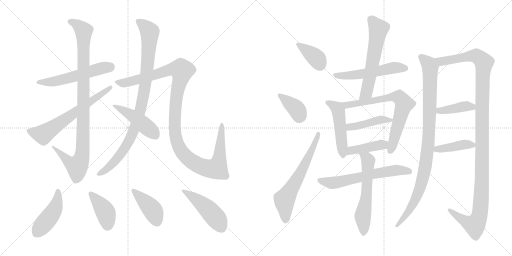
t = 0.00 s
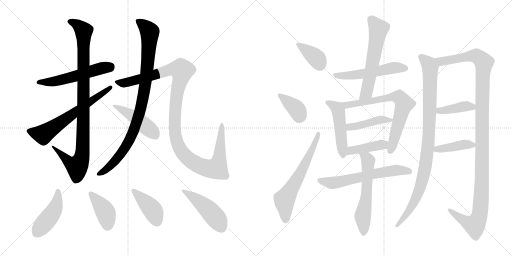
t = 3.75 s
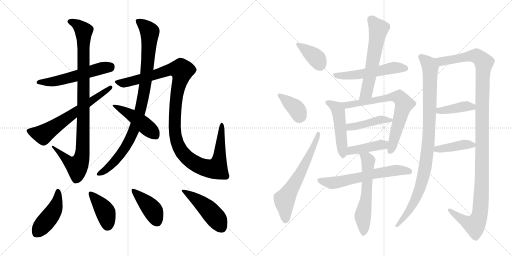
t = 7.50 s
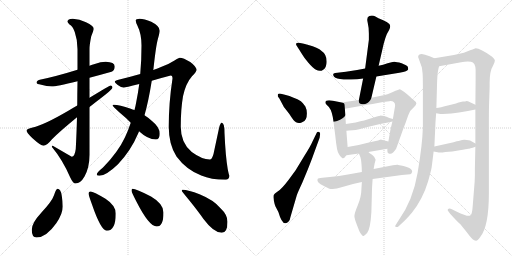
t = 11.25 s
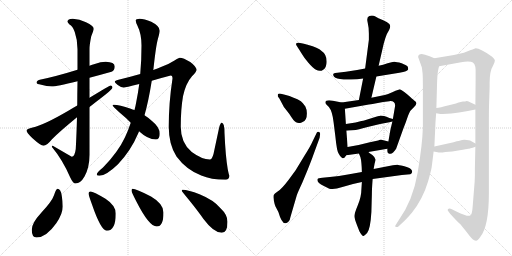
t = 15.00 s
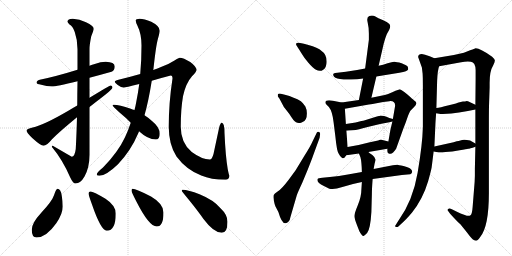
t = 18.75 s

The animated SVG that drew these frames (rendered in a browser with its animation timeline set to each time). Animation: 25 CSS @keyframes rules; one cycle of 18.75 s.

<svg version="1.1" viewBox="0 0 2048 1024" xmlns="http://www.w3.org/2000/svg">
  <g stroke="lightgray" stroke-dasharray="1,1" stroke-width="1" transform="scale(4, 4)">
    <line x1="0" y1="0" x2="256" y2="256"></line>
    <line x1="256" y1="0" x2="0" y2="256"></line>
    <line x1="128" y1="0" x2="128" y2="256"></line>
    <line x1="0" y1="128" x2="256" y2="128"></line>
    <line x1="256" y1="0" x2="512" y2="256"></line>
    <line x1="512" y1="0" x2="256" y2="256"></line>
    <line x1="384" y1="0" x2="384" y2="256"></line>
    <line x1="256" y1="128" x2="512" y2="128"></line>
  </g>
<g transform="scale(1, -1) translate(0, -850)">
   <style type="text/css">
    @keyframes keyframes0 {
      from {
       stroke: black;
       stroke-dashoffset: 553;
       stroke-width: 128;
       }
       64% {
       animation-timing-function: step-end;
       stroke: black;
       stroke-dashoffset: 0;
       stroke-width: 128;
       }
       to {
       stroke: black;
       stroke-width: 1024;
       }
       }
       #make-me-a-hanzi-animation-0 {
         animation: keyframes0 0.700033s both;
         animation-delay: 0.000000s;
         animation-timing-function: linear;
       }
    @keyframes keyframes1 {
      from {
       stroke: black;
       stroke-dashoffset: 988;
       stroke-width: 128;
       }
       76% {
       animation-timing-function: step-end;
       stroke: black;
       stroke-dashoffset: 0;
       stroke-width: 128;
       }
       to {
       stroke: black;
       stroke-width: 1024;
       }
       }
       #make-me-a-hanzi-animation-1 {
         animation: keyframes1 1.054036s both;
         animation-delay: 0.700033s;
         animation-timing-function: linear;
       }
    @keyframes keyframes2 {
      from {
       stroke: black;
       stroke-dashoffset: 646;
       stroke-width: 128;
       }
       68% {
       animation-timing-function: step-end;
       stroke: black;
       stroke-dashoffset: 0;
       stroke-width: 128;
       }
       to {
       stroke: black;
       stroke-width: 1024;
       }
       }
       #make-me-a-hanzi-animation-2 {
         animation: keyframes2 0.775716s both;
         animation-delay: 1.754069s;
         animation-timing-function: linear;
       }
    @keyframes keyframes3 {
      from {
       stroke: black;
       stroke-dashoffset: 949;
       stroke-width: 128;
       }
       76% {
       animation-timing-function: step-end;
       stroke: black;
       stroke-dashoffset: 0;
       stroke-width: 128;
       }
       to {
       stroke: black;
       stroke-width: 1024;
       }
       }
       #make-me-a-hanzi-animation-3 {
         animation: keyframes3 1.022298s both;
         animation-delay: 2.529785s;
         animation-timing-function: linear;
       }
    @keyframes keyframes4 {
      from {
       stroke: black;
       stroke-dashoffset: 1197;
       stroke-width: 128;
       }
       80% {
       animation-timing-function: step-end;
       stroke: black;
       stroke-dashoffset: 0;
       stroke-width: 128;
       }
       to {
       stroke: black;
       stroke-width: 1024;
       }
       }
       #make-me-a-hanzi-animation-4 {
         animation: keyframes4 1.224121s both;
         animation-delay: 3.552083s;
         animation-timing-function: linear;
       }
    @keyframes keyframes5 {
      from {
       stroke: black;
       stroke-dashoffset: 462;
       stroke-width: 128;
       }
       60% {
       animation-timing-function: step-end;
       stroke: black;
       stroke-dashoffset: 0;
       stroke-width: 128;
       }
       to {
       stroke: black;
       stroke-width: 1024;
       }
       }
       #make-me-a-hanzi-animation-5 {
         animation: keyframes5 0.625977s both;
         animation-delay: 4.776204s;
         animation-timing-function: linear;
       }
    @keyframes keyframes6 {
      from {
       stroke: black;
       stroke-dashoffset: 452;
       stroke-width: 128;
       }
       60% {
       animation-timing-function: step-end;
       stroke: black;
       stroke-dashoffset: 0;
       stroke-width: 128;
       }
       to {
       stroke: black;
       stroke-width: 1024;
       }
       }
       #make-me-a-hanzi-animation-6 {
         animation: keyframes6 0.617839s both;
         animation-delay: 5.402181s;
         animation-timing-function: linear;
       }
    @keyframes keyframes7 {
      from {
       stroke: black;
       stroke-dashoffset: 407;
       stroke-width: 128;
       }
       57% {
       animation-timing-function: step-end;
       stroke: black;
       stroke-dashoffset: 0;
       stroke-width: 128;
       }
       to {
       stroke: black;
       stroke-width: 1024;
       }
       }
       #make-me-a-hanzi-animation-7 {
         animation: keyframes7 0.581217s both;
         animation-delay: 6.020020s;
         animation-timing-function: linear;
       }
    @keyframes keyframes8 {
      from {
       stroke: black;
       stroke-dashoffset: 415;
       stroke-width: 128;
       }
       57% {
       animation-timing-function: step-end;
       stroke: black;
       stroke-dashoffset: 0;
       stroke-width: 128;
       }
       to {
       stroke: black;
       stroke-width: 1024;
       }
       }
       #make-me-a-hanzi-animation-8 {
         animation: keyframes8 0.587728s both;
         animation-delay: 6.601237s;
         animation-timing-function: linear;
       }
    @keyframes keyframes9 {
      from {
       stroke: black;
       stroke-dashoffset: 475;
       stroke-width: 128;
       }
       61% {
       animation-timing-function: step-end;
       stroke: black;
       stroke-dashoffset: 0;
       stroke-width: 128;
       }
       to {
       stroke: black;
       stroke-width: 1024;
       }
       }
       #make-me-a-hanzi-animation-9 {
         animation: keyframes9 0.636556s both;
         animation-delay: 7.188965s;
         animation-timing-function: linear;
       }
    @keyframes keyframes10 {
      from {
       stroke: black;
       stroke-dashoffset: 378;
       stroke-width: 128;
       }
       55% {
       animation-timing-function: step-end;
       stroke: black;
       stroke-dashoffset: 0;
       stroke-width: 128;
       }
       to {
       stroke: black;
       stroke-width: 1024;
       }
       }
       #make-me-a-hanzi-animation-10 {
         animation: keyframes10 0.557617s both;
         animation-delay: 7.825521s;
         animation-timing-function: linear;
       }
    @keyframes keyframes11 {
      from {
       stroke: black;
       stroke-dashoffset: 378;
       stroke-width: 128;
       }
       55% {
       animation-timing-function: step-end;
       stroke: black;
       stroke-dashoffset: 0;
       stroke-width: 128;
       }
       to {
       stroke: black;
       stroke-width: 1024;
       }
       }
       #make-me-a-hanzi-animation-11 {
         animation: keyframes11 0.557617s both;
         animation-delay: 8.383138s;
         animation-timing-function: linear;
       }
    @keyframes keyframes12 {
      from {
       stroke: black;
       stroke-dashoffset: 633;
       stroke-width: 128;
       }
       67% {
       animation-timing-function: step-end;
       stroke: black;
       stroke-dashoffset: 0;
       stroke-width: 128;
       }
       to {
       stroke: black;
       stroke-width: 1024;
       }
       }
       #make-me-a-hanzi-animation-12 {
         animation: keyframes12 0.765137s both;
         animation-delay: 8.940755s;
         animation-timing-function: linear;
       }
    @keyframes keyframes13 {
      from {
       stroke: black;
       stroke-dashoffset: 538;
       stroke-width: 128;
       }
       64% {
       animation-timing-function: step-end;
       stroke: black;
       stroke-dashoffset: 0;
       stroke-width: 128;
       }
       to {
       stroke: black;
       stroke-width: 1024;
       }
       }
       #make-me-a-hanzi-animation-13 {
         animation: keyframes13 0.687826s both;
         animation-delay: 9.705892s;
         animation-timing-function: linear;
       }
    @keyframes keyframes14 {
      from {
       stroke: black;
       stroke-dashoffset: 596;
       stroke-width: 128;
       }
       66% {
       animation-timing-function: step-end;
       stroke: black;
       stroke-dashoffset: 0;
       stroke-width: 128;
       }
       to {
       stroke: black;
       stroke-width: 1024;
       }
       }
       #make-me-a-hanzi-animation-14 {
         animation: keyframes14 0.735026s both;
         animation-delay: 10.393718s;
         animation-timing-function: linear;
       }
    @keyframes keyframes15 {
      from {
       stroke: black;
       stroke-dashoffset: 488;
       stroke-width: 128;
       }
       61% {
       animation-timing-function: step-end;
       stroke: black;
       stroke-dashoffset: 0;
       stroke-width: 128;
       }
       to {
       stroke: black;
       stroke-width: 1024;
       }
       }
       #make-me-a-hanzi-animation-15 {
         animation: keyframes15 0.647135s both;
         animation-delay: 11.128744s;
         animation-timing-function: linear;
       }
    @keyframes keyframes16 {
      from {
       stroke: black;
       stroke-dashoffset: 713;
       stroke-width: 128;
       }
       70% {
       animation-timing-function: step-end;
       stroke: black;
       stroke-dashoffset: 0;
       stroke-width: 128;
       }
       to {
       stroke: black;
       stroke-width: 1024;
       }
       }
       #make-me-a-hanzi-animation-16 {
         animation: keyframes16 0.830241s both;
         animation-delay: 11.775879s;
         animation-timing-function: linear;
       }
    @keyframes keyframes17 {
      from {
       stroke: black;
       stroke-dashoffset: 435;
       stroke-width: 128;
       }
       59% {
       animation-timing-function: step-end;
       stroke: black;
       stroke-dashoffset: 0;
       stroke-width: 128;
       }
       to {
       stroke: black;
       stroke-width: 1024;
       }
       }
       #make-me-a-hanzi-animation-17 {
         animation: keyframes17 0.604004s both;
         animation-delay: 12.606120s;
         animation-timing-function: linear;
       }
    @keyframes keyframes18 {
      from {
       stroke: black;
       stroke-dashoffset: 419;
       stroke-width: 128;
       }
       58% {
       animation-timing-function: step-end;
       stroke: black;
       stroke-dashoffset: 0;
       stroke-width: 128;
       }
       to {
       stroke: black;
       stroke-width: 1024;
       }
       }
       #make-me-a-hanzi-animation-18 {
         animation: keyframes18 0.590983s both;
         animation-delay: 13.210124s;
         animation-timing-function: linear;
       }
    @keyframes keyframes19 {
      from {
       stroke: black;
       stroke-dashoffset: 624;
       stroke-width: 128;
       }
       67% {
       animation-timing-function: step-end;
       stroke: black;
       stroke-dashoffset: 0;
       stroke-width: 128;
       }
       to {
       stroke: black;
       stroke-width: 1024;
       }
       }
       #make-me-a-hanzi-animation-19 {
         animation: keyframes19 0.757812s both;
         animation-delay: 13.801107s;
         animation-timing-function: linear;
       }
    @keyframes keyframes20 {
      from {
       stroke: black;
       stroke-dashoffset: 591;
       stroke-width: 128;
       }
       66% {
       animation-timing-function: step-end;
       stroke: black;
       stroke-dashoffset: 0;
       stroke-width: 128;
       }
       to {
       stroke: black;
       stroke-width: 1024;
       }
       }
       #make-me-a-hanzi-animation-20 {
         animation: keyframes20 0.730957s both;
         animation-delay: 14.558919s;
         animation-timing-function: linear;
       }
    @keyframes keyframes21 {
      from {
       stroke: black;
       stroke-dashoffset: 977;
       stroke-width: 128;
       }
       76% {
       animation-timing-function: step-end;
       stroke: black;
       stroke-dashoffset: 0;
       stroke-width: 128;
       }
       to {
       stroke: black;
       stroke-width: 1024;
       }
       }
       #make-me-a-hanzi-animation-21 {
         animation: keyframes21 1.045085s both;
         animation-delay: 15.289876s;
         animation-timing-function: linear;
       }
    @keyframes keyframes22 {
      from {
       stroke: black;
       stroke-dashoffset: 1235;
       stroke-width: 128;
       }
       80% {
       animation-timing-function: step-end;
       stroke: black;
       stroke-dashoffset: 0;
       stroke-width: 128;
       }
       to {
       stroke: black;
       stroke-width: 1024;
       }
       }
       #make-me-a-hanzi-animation-22 {
         animation: keyframes22 1.255046s both;
         animation-delay: 16.334961s;
         animation-timing-function: linear;
       }
    @keyframes keyframes23 {
      from {
       stroke: black;
       stroke-dashoffset: 405;
       stroke-width: 128;
       }
       57% {
       animation-timing-function: step-end;
       stroke: black;
       stroke-dashoffset: 0;
       stroke-width: 128;
       }
       to {
       stroke: black;
       stroke-width: 1024;
       }
       }
       #make-me-a-hanzi-animation-23 {
         animation: keyframes23 0.579590s both;
         animation-delay: 17.590007s;
         animation-timing-function: linear;
       }
    @keyframes keyframes24 {
      from {
       stroke: black;
       stroke-dashoffset: 410;
       stroke-width: 128;
       }
       57% {
       animation-timing-function: step-end;
       stroke: black;
       stroke-dashoffset: 0;
       stroke-width: 128;
       }
       to {
       stroke: black;
       stroke-width: 1024;
       }
       }
       #make-me-a-hanzi-animation-24 {
         animation: keyframes24 0.583659s both;
         animation-delay: 18.169597s;
         animation-timing-function: linear;
       }
</style>
<path d="M 423.0 603.5 Q 403.0 603.5 379.0 594.5 Q 369.0 591.5 358.0 587.5 L 310.0 571.5 Q 223.0 544.5 159.0 531.5 Q 146.0 528.5 146.0 519.5 Q 146.0 514.5 165.0 511.5 Q 187.0 504.5 207.0 504.5 Q 225.0 504.5 310.0 525.5 L 358.0 539.5 Q 396.0 549.5 446.0 563.5 Q 459.0 568.5 459.0 584.5 Q 459.0 602.5 423.0 603.5 Z" fill="lightgray"></path> 
<path d="M 358.0 587.5 L 358.0 653.5 Q 358.0 672.5 365.0 705.5 Q 375.0 730.5 375.0 735.5 Q 375.0 747.5 344.0 761.5 Q 318.0 775.5 291.0 775.5 Q 270.0 774.5 270.0 764.5 Q 270.0 761.5 278.0 752.5 Q 290.0 747.5 299.0 722.5 Q 310.0 691.5 310.0 653.5 L 310.0 571.5 L 310.0 525.5 Q 309.0 473.5 309.0 428.5 L 308.0 381.5 Q 306.0 307.5 303.0 254.5 Q 299.0 223.5 287.0 223.5 L 211.0 267.5 Q 207.0 267.5 207.0 263.5 Q 251.0 210.5 281.0 140.5 Q 292.0 116.5 302.0 116.5 Q 322.0 116.5 338.0 144.5 Q 358.0 180.5 358.0 231.5 L 358.0 422.5 L 358.0 459.5 L 358.0 539.5 L 358.0 587.5 Z" fill="lightgray"></path> 
<path d="M 309.0 428.5 Q 293.0 419.5 275.0 408.5 Q 174.0 349.5 131.0 340.5 Q 106.0 335.5 106.0 328.5 Q 106.0 320.5 130.0 297.5 Q 163.0 267.5 174.0 267.5 Q 187.0 267.5 208.0 293.5 Q 235.0 321.5 308.0 381.5 L 358.0 422.5 Q 386.0 444.5 421.0 471.5 Q 450.0 494.5 450.0 500.5 Q 450.0 508.5 442.0 508.5 Q 439.0 508.5 358.0 459.5 L 309.0 428.5 Z" fill="lightgray"></path> 
<path d="M 613.0 570.5 Q 613.0 572.5 614.0 576.5 Q 624.0 669.5 632.0 696.5 Q 639.0 721.5 639.0 727.5 Q 639.0 746.5 605.0 763.5 Q 577.0 775.5 558.0 775.5 Q 543.0 775.5 543.0 768.5 Q 543.0 761.5 549.0 749.5 Q 566.0 715.5 566.0 668.5 Q 566.0 607.5 561.0 554.5 L 557.0 514.5 Q 552.0 477.5 545.0 442.5 Q 542.0 425.5 538.0 410.5 L 523.0 359.5 Q 513.0 328.5 500.0 301.5 Q 472.0 241.5 412.0 180.5 Q 387.0 160.5 387.0 152.5 Q 387.0 147.5 398.0 147.5 Q 424.0 147.5 472.0 193.5 Q 524.0 248.5 552.0 315.5 Q 554.0 319.5 556.0 325.5 L 578.0 389.5 Q 594.0 445.5 607.0 527.5 L 613.0 570.5 Z" fill="lightgray"></path> 
<path d="M 719.0 619.5 Q 715.0 619.5 698.0 608.5 Q 677.0 594.5 644.0 582.5 Q 631.0 576.5 613.0 570.5 L 561.0 554.5 Q 523.0 543.5 474.0 531.5 Q 459.0 527.5 459.0 523.5 Q 459.0 519.5 471.0 510.5 Q 485.0 500.5 495.0 500.5 Q 500.0 500.5 557.0 514.5 L 607.0 527.5 Q 640.0 537.5 683.0 548.5 Q 690.0 548.5 690.0 536.5 Q 675.0 439.5 675.0 343.5 Q 675.0 272.5 706.0 224.5 Q 745.0 171.5 805.0 148.5 Q 844.0 131.5 902.0 131.5 Q 916.0 131.5 918.0 147.5 Q 916.0 147.5 911.0 173.5 Q 902.0 226.5 898.0 318.5 Q 898.0 359.5 887.0 359.5 Q 881.0 359.5 876.0 337.5 L 854.0 234.5 Q 848.0 212.5 839.0 212.5 Q 808.0 212.5 767.0 242.5 Q 723.0 278.5 723.0 343.5 Q 723.0 413.5 732.0 465.5 Q 743.0 517.5 768.0 545.5 Q 786.0 563.5 786.0 571.5 Q 786.0 583.5 761.0 602.5 Q 733.0 619.5 719.0 619.5 Z" fill="lightgray"></path> 
<path d="M 538.0 410.5 Q 530.0 412.5 523.0 415.5 Q 477.0 431.5 455.0 431.5 Q 450.0 431.5 450.0 428.5 Q 450.0 426.5 477.0 401.5 Q 504.0 379.5 523.0 359.5 L 556.0 325.5 Q 592.0 292.5 623.0 292.5 Q 639.0 292.5 639.0 315.5 Q 639.0 341.5 609.0 365.5 Q 597.0 377.5 578.0 389.5 L 538.0 410.5 Z" fill="lightgray"></path> 
<path d="M 230.0 95.5 Q 224.0 95.5 216.0 69.5 Q 208.0 45.5 165.0 -0.5 Q 127.0 -41.5 127.0 -68.5 Q 127.0 -99.5 146.0 -99.5 Q 185.0 -99.5 225.0 -42.5 Q 251.0 -4.5 251.0 24.5 Q 251.0 44.5 247.0 67.5 Q 243.0 95.5 230.0 95.5 Z" fill="lightgray"></path> 
<path d="M 362.0 84.5 Q 354.0 84.5 354.0 76.5 Q 354.0 70.5 368.0 32.5 Q 404.0 -72.5 427.0 -72.5 Q 463.0 -72.5 463.0 -3.5 Q 463.0 28.5 422.0 55.5 Q 373.0 84.5 362.0 84.5 Z" fill="lightgray"></path> 
<path d="M 530.0 95.5 Q 526.0 95.5 526.0 87.5 Q 526.0 82.5 545.0 45.5 Q 596.0 -55.5 627.0 -55.5 Q 654.0 -55.5 654.0 0.5 Q 654.0 35.5 604.0 64.5 Q 544.0 95.5 530.0 95.5 Z" fill="lightgray"></path> 
<path d="M 730.0 91.5 Q 727.0 91.5 727.0 87.5 Q 727.0 85.5 752.0 55.5 Q 791.0 7.5 814.0 -25.5 Q 855.0 -80.5 887.0 -80.5 Q 910.0 -80.5 910.0 -36.5 Q 910.0 -8.5 882.0 17.5 Q 855.0 50.5 798.0 73.5 Q 753.0 91.5 730.0 91.5 Z" fill="lightgray"></path> 
<path d="M 1192.5 658.5 Q 1198.5 649.5 1204.5 639.5 L 1217.5 619.5 L 1233.5 599.5 Q 1252.5 577.5 1264.0 571.0 Q 1275.5 564.5 1286.5 567.5 Q 1297.5 570.5 1302.5 582.5 Q 1307.5 594.5 1306.5 605.5 Q 1306.5 632.5 1287.5 645.5 Q 1270.5 661.5 1233.5 670.5 Q 1230.5 671.5 1211.0 676.5 Q 1191.5 681.5 1187.0 678.0 Q 1182.5 674.5 1185.5 669.5 L 1192.5 658.5 Z" fill="lightgray"></path> 
<path d="M 1117.5 456.5 L 1135.5 422.5 L 1157.5 394.5 Q 1174.5 366.5 1184.0 361.0 Q 1193.5 355.5 1206.5 360.0 Q 1219.5 364.5 1223.5 374.5 Q 1227.5 381.5 1227.5 397.0 Q 1227.5 412.5 1221.5 424.5 Q 1210.5 440.5 1203.5 445.5 Q 1177.5 461.5 1139.5 471.5 L 1123.5 475.5 Q 1113.5 476.5 1111.5 473.5 Q 1110.5 468.5 1111.5 464.5 L 1117.5 456.5 Z" fill="lightgray"></path> 
<path d="M 1249.5 283.5 Q 1242.5 266.5 1216.5 225.5 L 1182.5 169.5 L 1155.5 132.5 Q 1127.5 95.5 1112.0 85.5 Q 1096.5 75.5 1094.5 69.0 Q 1092.5 62.5 1095.5 47.0 Q 1098.5 31.5 1101.5 25.5 L 1113.5 2.5 Q 1126.5 -42.5 1140.5 -42.5 Q 1146.5 -44.5 1153.5 -37.0 Q 1160.5 -29.5 1161.5 -18.5 L 1187.5 70.5 Q 1190.5 79.5 1209.5 120.5 L 1231.5 173.5 Q 1248.5 216.5 1252.5 228.5 L 1278.5 299.5 L 1280.5 314.5 Q 1281.5 320.5 1276.0 322.5 Q 1270.5 324.5 1267.5 320.5 L 1249.5 283.5 Z" fill="lightgray"></path> 
<path d="M 1505.5 544.5 L 1597.5 559.5 Q 1631.5 565.5 1632.5 572.5 Q 1633.5 576.5 1630.5 584.5 Q 1625.5 589.5 1606.5 597.5 Q 1585.5 603.5 1577.0 603.5 Q 1568.5 603.5 1550.5 597.5 Q 1532.5 591.5 1514.5 587.5 L 1460.5 576.5 L 1428.5 570.5 L 1383.5 563.5 L 1349.5 559.5 Q 1338.5 558.5 1335.0 556.0 Q 1331.5 553.5 1333.5 548.5 Q 1336.5 537.5 1360.0 534.0 Q 1383.5 530.5 1404.5 532.5 Q 1429.5 532.5 1452.5 536.5 L 1505.5 544.5 Z" fill="lightgray"></path> 
<path d="M 1452.5 536.5 L 1435.5 450.5 C 1429.5 421.5 1478.5 430.5 1485.5 459.5 L 1505.5 544.5 L 1514.5 587.5 L 1534.5 674.5 Q 1543.5 706.5 1547.5 714.5 L 1556.5 730.5 Q 1564.5 745.5 1557.5 754.5 Q 1549.5 762.5 1530.5 770.5 Q 1511.5 778.5 1501.5 784.5 Q 1491.5 789.5 1477.5 786.5 Q 1465.5 782.5 1470.5 761.5 Q 1475.5 740.5 1475.5 716.5 L 1475.5 691.5 L 1460.5 576.5 L 1452.5 536.5 Z" fill="lightgray"></path> 
<path d="M 1366.5 440.5 L 1331.5 447.5 Q 1301.5 452.5 1301.5 440.5 Q 1301.5 436.5 1305.5 432.5 L 1315.5 422.5 Q 1329.5 405.5 1334.5 360.5 L 1341.5 304.5 Q 1347.5 242.5 1355.5 234.5 Q 1359.5 226.5 1367.5 219.5 Q 1374.5 212.5 1385.5 229.5 L 1390.5 262.5 L 1385.5 327.5 L 1383.5 354.5 L 1379.5 415.5 C 1378.5 438.5 1378.5 438.5 1366.5 440.5 Z" fill="lightgray"></path> 
<path d="M 1435.5 450.5 L 1366.5 440.5 C 1336.5 436.5 1349.5 410.5 1379.5 415.5 L 1475.5 432.5 Q 1493.5 434.5 1500.5 436.5 L 1532.5 442.5 L 1557.5 445.5 Q 1580.5 447.5 1580.5 427.5 L 1571.5 374.5 L 1569.5 364.5 L 1561.5 330.5 L 1553.5 284.5 L 1549.5 255.5 L 1549.5 245.5 Q 1549.5 237.5 1557.5 235.5 Q 1564.5 232.5 1572.5 240.5 Q 1580.5 248.5 1584.5 255.5 L 1613.5 336.5 Q 1623.5 361.5 1630.5 382.5 Q 1637.5 402.5 1642.5 408.5 L 1655.5 421.5 Q 1664.5 430.5 1665.5 436.5 Q 1666.5 442.5 1655.5 449.5 Q 1652.5 452.5 1628.5 473.5 Q 1602.5 493.5 1596.5 492.5 Q 1589.5 491.5 1552.5 474.5 Q 1531.5 468.5 1524.5 467.5 L 1485.5 459.5 L 1435.5 450.5 Z" fill="lightgray"></path> 
<path d="M 1571.5 374.5 L 1557.5 378.5 Q 1522.5 391.5 1517.5 386.5 L 1515.5 386.5 L 1507.5 384.5 L 1456.5 368.5 Q 1454.5 368.5 1445.5 366.5 L 1422.5 360.5 L 1383.5 354.5 C 1353.5 349.5 1355.5 324.5 1385.5 327.5 L 1395.5 328.5 L 1423.5 330.5 Q 1426.5 330.5 1470.5 342.5 Q 1513.5 354.5 1557.5 361.5 L 1569.5 364.5 C 1589.5 369.5 1589.5 369.5 1571.5 374.5 Z" fill="lightgray"></path> 
<path d="M 1385.5 229.5 L 1435.5 236.5 L 1473.5 242.5 L 1549.5 255.5 C 1579.5 260.5 1582.5 277.5 1553.5 284.5 L 1525.5 291.5 Q 1524.5 292.5 1512.5 288.5 L 1479.5 281.5 L 1434.5 270.5 L 1390.5 262.5 C 1360.5 257.5 1355.5 225.5 1385.5 229.5 Z" fill="lightgray"></path> 
<path d="M 1447.5 162.5 L 1391.5 152.5 Q 1356.5 146.5 1319.5 142.5 L 1289.5 139.5 Q 1272.5 138.5 1270.5 134.5 Q 1264.5 120.5 1295.5 106.5 L 1317.5 95.5 Q 1333.5 89.5 1369.5 102.0 Q 1405.5 114.5 1447.5 122.5 L 1490.5 134.5 L 1607.5 150.5 L 1629.5 152.5 Q 1644.5 153.5 1645.5 156.5 Q 1652.5 164.5 1644.0 173.0 Q 1635.5 181.5 1614.0 186.0 Q 1592.5 190.5 1590.5 191.0 Q 1588.5 191.5 1571.5 189.5 L 1494.5 174.5 L 1447.5 162.5 Z" fill="lightgray"></path> 
<path d="M 1435.5 236.5 L 1441.5 222.5 Q 1446.5 205.5 1447.5 162.5 L 1447.5 122.5 L 1445.5 92.5 Q 1445.5 64.5 1431.5 30.5 Q 1417.5 -3.5 1417.5 -13.5 Q 1417.5 -23.5 1428.5 -51.5 L 1437.5 -74.5 Q 1448.5 -95.5 1454.5 -93.5 Q 1458.5 -91.5 1468.5 -81.5 Q 1481.5 -65.5 1485.5 2.5 L 1487.5 74.5 Q 1487.5 94.5 1490.5 134.5 L 1494.5 174.5 L 1498.5 196.5 L 1502.5 211.5 Q 1501.5 220.5 1489.5 230.5 Q 1476.5 239.5 1473.5 242.5 C 1450.5 261.5 1423.5 264.5 1435.5 236.5 Z" fill="lightgray"></path> 
<path d="M 1737.5 617.5 L 1718.5 625.5 Q 1697.5 632.5 1687.5 634.5 Q 1672.5 634.5 1672.5 622.5 L 1687.5 580.5 L 1690.5 555.5 Q 1691.5 540.5 1691.5 511.5 L 1691.5 342.5 Q 1689.5 270.5 1670.5 159.5 Q 1651.5 47.5 1593.5 -32.5 L 1581.5 -51.5 Q 1578.5 -54.5 1583.5 -57.5 Q 1589.5 -59.5 1593.5 -55.5 L 1607.5 -42.5 Q 1623.5 -28.5 1647.5 -0.5 Q 1691.5 54.5 1712.5 125.5 Q 1723.5 164.5 1726.5 180.5 Q 1728.5 195.5 1734.5 244.5 L 1737.5 264.5 L 1741.5 350.5 Q 1741.5 356.5 1744.5 397.5 L 1745.5 418.5 L 1748.5 526.5 Q 1750.5 571.5 1756.5 585.5 C 1761.5 607.5 1761.5 607.5 1737.5 617.5 Z" fill="lightgray"></path> 
<path d="M 1901.5 263.5 L 1899.5 176.5 L 1899.5 147.5 L 1898.5 122.5 L 1890.5 22.5 Q 1888.5 -8.5 1880.5 -11.5 Q 1873.5 -18.5 1825.5 4.5 L 1809.5 12.5 Q 1796.5 18.5 1792.5 14.5 Q 1788.5 10.5 1792.5 6.5 L 1800.5 -4.5 Q 1830.5 -37.5 1841.5 -46.5 L 1866.5 -77.5 Q 1884.5 -101.5 1890.5 -106.5 Q 1896.5 -111.5 1903.5 -112.5 Q 1910.5 -113.5 1921.5 -96.5 Q 1955.5 -53.5 1955.5 76.5 L 1955.5 360.5 Q 1955.5 417.5 1956.5 441.5 L 1958.5 500.5 L 1958.5 519.5 Q 1958.5 566.5 1972.5 588.5 Q 1979.5 603.5 1979.5 608.5 Q 1979.5 613.5 1968.5 623.5 Q 1921.5 657.5 1902.5 657.5 Q 1888.5 652.5 1880.5 649.5 L 1855.5 639.5 L 1815.5 630.5 L 1737.5 617.5 C 1707.5 612.5 1726.5 580.5 1756.5 585.5 L 1844.5 601.5 Q 1865.5 605.5 1883.5 603.5 Q 1901.5 601.5 1902.5 570.5 Q 1902.5 555.5 1902.5 534.5 L 1901.5 431.5 L 1901.5 412.5 L 1901.5 276.5 L 1901.5 263.5 Z" fill="lightgray"></path> 
<path d="M 1805.5 396.5 Q 1833.5 400.5 1871.5 406.5 L 1901.5 412.5 C 1929.5 418.5 1928.5 418.5 1901.5 431.5 L 1882.5 440.5 Q 1867.5 446.5 1864.5 445.5 Q 1860.5 444.5 1851.5 444.5 L 1834.5 440.5 Q 1832.5 438.5 1795.5 429.5 Q 1758.5 419.5 1745.5 418.5 C 1715.5 415.5 1714.5 402.5 1744.5 397.5 L 1756.5 395.5 Q 1758.5 394.5 1771.5 394.5 L 1805.5 396.5 Z" fill="lightgray"></path> 
<path d="M 1734.5 244.5 L 1750.5 241.5 Q 1760.5 238.5 1781.5 242.5 Q 1808.5 243.5 1838.5 249.5 Q 1867.5 254.5 1872.5 255.5 Q 1877.5 255.5 1901.5 263.5 C 1915.5 268.5 1915.5 268.5 1901.5 276.5 L 1880.5 288.5 Q 1859.5 292.5 1848.5 290.5 L 1834.5 286.5 Q 1829.5 286.5 1814.5 281.5 L 1737.5 264.5 C 1708.5 258.5 1705.5 250.5 1734.5 244.5 Z" fill="lightgray"></path> 
      <clipPath id="make-me-a-hanzi-clip-0">
      <path d="M 423.0 603.5 Q 403.0 603.5 379.0 594.5 Q 369.0 591.5 358.0 587.5 L 310.0 571.5 Q 223.0 544.5 159.0 531.5 Q 146.0 528.5 146.0 519.5 Q 146.0 514.5 165.0 511.5 Q 187.0 504.5 207.0 504.5 Q 225.0 504.5 310.0 525.5 L 358.0 539.5 Q 396.0 549.5 446.0 563.5 Q 459.0 568.5 459.0 584.5 Q 459.0 602.5 423.0 603.5 Z" fill="lightgray"></path>
      </clipPath>
      <path clip-path="url(#make-me-a-hanzi-clip-0)" d="M 152.0 521.5 L 201.0 522.5 L 254.0 532.5 L 407.0 578.5 L 441.0 583.5 " fill="none" id="make-me-a-hanzi-animation-0" stroke-dasharray="425 850" stroke-linecap="round"></path>

      <clipPath id="make-me-a-hanzi-clip-1">
      <path d="M 358.0 587.5 L 358.0 653.5 Q 358.0 672.5 365.0 705.5 Q 375.0 730.5 375.0 735.5 Q 375.0 747.5 344.0 761.5 Q 318.0 775.5 291.0 775.5 Q 270.0 774.5 270.0 764.5 Q 270.0 761.5 278.0 752.5 Q 290.0 747.5 299.0 722.5 Q 310.0 691.5 310.0 653.5 L 310.0 571.5 L 310.0 525.5 Q 309.0 473.5 309.0 428.5 L 308.0 381.5 Q 306.0 307.5 303.0 254.5 Q 299.0 223.5 287.0 223.5 L 211.0 267.5 Q 207.0 267.5 207.0 263.5 Q 251.0 210.5 281.0 140.5 Q 292.0 116.5 302.0 116.5 Q 322.0 116.5 338.0 144.5 Q 358.0 180.5 358.0 231.5 L 358.0 422.5 L 358.0 459.5 L 358.0 539.5 L 358.0 587.5 Z" fill="lightgray"></path>
      </clipPath>
      <path clip-path="url(#make-me-a-hanzi-clip-1)" d="M 281.0 762.5 L 307.0 753.5 L 335.0 726.5 L 331.0 255.5 L 318.0 198.5 L 308.0 185.5 L 290.0 192.5 L 215.0 259.5 " fill="none" id="make-me-a-hanzi-animation-1" stroke-dasharray="860 1720" stroke-linecap="round"></path>

      <clipPath id="make-me-a-hanzi-clip-2">
      <path d="M 309.0 428.5 Q 293.0 419.5 275.0 408.5 Q 174.0 349.5 131.0 340.5 Q 106.0 335.5 106.0 328.5 Q 106.0 320.5 130.0 297.5 Q 163.0 267.5 174.0 267.5 Q 187.0 267.5 208.0 293.5 Q 235.0 321.5 308.0 381.5 L 358.0 422.5 Q 386.0 444.5 421.0 471.5 Q 450.0 494.5 450.0 500.5 Q 450.0 508.5 442.0 508.5 Q 439.0 508.5 358.0 459.5 L 309.0 428.5 Z" fill="lightgray"></path>
      </clipPath>
      <path clip-path="url(#make-me-a-hanzi-clip-2)" d="M 114.0 327.5 L 173.0 312.5 L 443.0 501.5 " fill="none" id="make-me-a-hanzi-animation-2" stroke-dasharray="518 1036" stroke-linecap="round"></path>

      <clipPath id="make-me-a-hanzi-clip-3">
      <path d="M 613.0 570.5 Q 613.0 572.5 614.0 576.5 Q 624.0 669.5 632.0 696.5 Q 639.0 721.5 639.0 727.5 Q 639.0 746.5 605.0 763.5 Q 577.0 775.5 558.0 775.5 Q 543.0 775.5 543.0 768.5 Q 543.0 761.5 549.0 749.5 Q 566.0 715.5 566.0 668.5 Q 566.0 607.5 561.0 554.5 L 557.0 514.5 Q 552.0 477.5 545.0 442.5 Q 542.0 425.5 538.0 410.5 L 523.0 359.5 Q 513.0 328.5 500.0 301.5 Q 472.0 241.5 412.0 180.5 Q 387.0 160.5 387.0 152.5 Q 387.0 147.5 398.0 147.5 Q 424.0 147.5 472.0 193.5 Q 524.0 248.5 552.0 315.5 Q 554.0 319.5 556.0 325.5 L 578.0 389.5 Q 594.0 445.5 607.0 527.5 L 613.0 570.5 Z" fill="lightgray"></path>
      </clipPath>
      <path clip-path="url(#make-me-a-hanzi-clip-3)" d="M 552.0 765.5 L 599.0 722.5 L 591.0 590.5 L 566.0 427.5 L 539.0 338.5 L 506.0 267.5 L 453.0 198.5 L 394.0 153.5 " fill="none" id="make-me-a-hanzi-animation-3" stroke-dasharray="821 1642" stroke-linecap="round"></path>

      <clipPath id="make-me-a-hanzi-clip-4">
      <path d="M 719.0 619.5 Q 715.0 619.5 698.0 608.5 Q 677.0 594.5 644.0 582.5 Q 631.0 576.5 613.0 570.5 L 561.0 554.5 Q 523.0 543.5 474.0 531.5 Q 459.0 527.5 459.0 523.5 Q 459.0 519.5 471.0 510.5 Q 485.0 500.5 495.0 500.5 Q 500.0 500.5 557.0 514.5 L 607.0 527.5 Q 640.0 537.5 683.0 548.5 Q 690.0 548.5 690.0 536.5 Q 675.0 439.5 675.0 343.5 Q 675.0 272.5 706.0 224.5 Q 745.0 171.5 805.0 148.5 Q 844.0 131.5 902.0 131.5 Q 916.0 131.5 918.0 147.5 Q 916.0 147.5 911.0 173.5 Q 902.0 226.5 898.0 318.5 Q 898.0 359.5 887.0 359.5 Q 881.0 359.5 876.0 337.5 L 854.0 234.5 Q 848.0 212.5 839.0 212.5 Q 808.0 212.5 767.0 242.5 Q 723.0 278.5 723.0 343.5 Q 723.0 413.5 732.0 465.5 Q 743.0 517.5 768.0 545.5 Q 786.0 563.5 786.0 571.5 Q 786.0 583.5 761.0 602.5 Q 733.0 619.5 719.0 619.5 Z" fill="lightgray"></path>
      </clipPath>
      <path clip-path="url(#make-me-a-hanzi-clip-4)" d="M 464.0 522.5 L 495.0 518.5 L 541.0 527.5 L 676.0 571.5 L 724.0 570.5 L 725.0 549.5 L 700.0 408.5 L 702.0 305.5 L 714.0 266.5 L 733.0 235.5 L 753.0 215.5 L 798.0 187.5 L 844.0 174.5 L 867.0 179.5 L 879.0 226.5 L 887.0 353.5 " fill="none" id="make-me-a-hanzi-animation-4" stroke-dasharray="1069 2138" stroke-linecap="round"></path>

      <clipPath id="make-me-a-hanzi-clip-5">
      <path d="M 538.0 410.5 Q 530.0 412.5 523.0 415.5 Q 477.0 431.5 455.0 431.5 Q 450.0 431.5 450.0 428.5 Q 450.0 426.5 477.0 401.5 Q 504.0 379.5 523.0 359.5 L 556.0 325.5 Q 592.0 292.5 623.0 292.5 Q 639.0 292.5 639.0 315.5 Q 639.0 341.5 609.0 365.5 Q 597.0 377.5 578.0 389.5 L 538.0 410.5 Z" fill="lightgray"></path>
      </clipPath>
      <path clip-path="url(#make-me-a-hanzi-clip-5)" d="M 454.0 428.5 L 533.0 385.5 L 622.0 310.5 " fill="none" id="make-me-a-hanzi-animation-5" stroke-dasharray="334 668" stroke-linecap="round"></path>

      <clipPath id="make-me-a-hanzi-clip-6">
      <path d="M 230.0 95.5 Q 224.0 95.5 216.0 69.5 Q 208.0 45.5 165.0 -0.5 Q 127.0 -41.5 127.0 -68.5 Q 127.0 -99.5 146.0 -99.5 Q 185.0 -99.5 225.0 -42.5 Q 251.0 -4.5 251.0 24.5 Q 251.0 44.5 247.0 67.5 Q 243.0 95.5 230.0 95.5 Z" fill="lightgray"></path>
      </clipPath>
      <path clip-path="url(#make-me-a-hanzi-clip-6)" d="M 231.0 87.5 L 231.0 57.5 L 214.0 4.5 L 146.0 -82.5 " fill="none" id="make-me-a-hanzi-animation-6" stroke-dasharray="324 648" stroke-linecap="round"></path>

      <clipPath id="make-me-a-hanzi-clip-7">
      <path d="M 362.0 84.5 Q 354.0 84.5 354.0 76.5 Q 354.0 70.5 368.0 32.5 Q 404.0 -72.5 427.0 -72.5 Q 463.0 -72.5 463.0 -3.5 Q 463.0 28.5 422.0 55.5 Q 373.0 84.5 362.0 84.5 Z" fill="lightgray"></path>
      </clipPath>
      <path clip-path="url(#make-me-a-hanzi-clip-7)" d="M 363.0 75.5 L 420.0 4.5 L 427.0 -13.5 L 429.0 -54.5 " fill="none" id="make-me-a-hanzi-animation-7" stroke-dasharray="279 558" stroke-linecap="round"></path>

      <clipPath id="make-me-a-hanzi-clip-8">
      <path d="M 530.0 95.5 Q 526.0 95.5 526.0 87.5 Q 526.0 82.5 545.0 45.5 Q 596.0 -55.5 627.0 -55.5 Q 654.0 -55.5 654.0 0.5 Q 654.0 35.5 604.0 64.5 Q 544.0 95.5 530.0 95.5 Z" fill="lightgray"></path>
      </clipPath>
      <path clip-path="url(#make-me-a-hanzi-clip-8)" d="M 532.0 89.5 L 612.0 7.5 L 627.0 -34.5 " fill="none" id="make-me-a-hanzi-animation-8" stroke-dasharray="287 574" stroke-linecap="round"></path>

      <clipPath id="make-me-a-hanzi-clip-9">
      <path d="M 730.0 91.5 Q 727.0 91.5 727.0 87.5 Q 727.0 85.5 752.0 55.5 Q 791.0 7.5 814.0 -25.5 Q 855.0 -80.5 887.0 -80.5 Q 910.0 -80.5 910.0 -36.5 Q 910.0 -8.5 882.0 17.5 Q 855.0 50.5 798.0 73.5 Q 753.0 91.5 730.0 91.5 Z" fill="lightgray"></path>
      </clipPath>
      <path clip-path="url(#make-me-a-hanzi-clip-9)" d="M 732.0 87.5 L 782.0 56.5 L 827.0 18.5 L 870.0 -29.5 L 887.0 -62.5 " fill="none" id="make-me-a-hanzi-animation-9" stroke-dasharray="347 694" stroke-linecap="round"></path>

      <clipPath id="make-me-a-hanzi-clip-10">
      <path d="M 1192.5 658.5 Q 1198.5 649.5 1204.5 639.5 L 1217.5 619.5 L 1233.5 599.5 Q 1252.5 577.5 1264.0 571.0 Q 1275.5 564.5 1286.5 567.5 Q 1297.5 570.5 1302.5 582.5 Q 1307.5 594.5 1306.5 605.5 Q 1306.5 632.5 1287.5 645.5 Q 1270.5 661.5 1233.5 670.5 Q 1230.5 671.5 1211.0 676.5 Q 1191.5 681.5 1187.0 678.0 Q 1182.5 674.5 1185.5 669.5 L 1192.5 658.5 Z" fill="lightgray"></path>
      </clipPath>
      <path clip-path="url(#make-me-a-hanzi-clip-10)" d="M 1192.5 672.5 L 1261.5 621.5 L 1280.5 590.5 " fill="none" id="make-me-a-hanzi-animation-10" stroke-dasharray="250 500" stroke-linecap="round"></path>

      <clipPath id="make-me-a-hanzi-clip-11">
      <path d="M 1117.5 456.5 L 1135.5 422.5 L 1157.5 394.5 Q 1174.5 366.5 1184.0 361.0 Q 1193.5 355.5 1206.5 360.0 Q 1219.5 364.5 1223.5 374.5 Q 1227.5 381.5 1227.5 397.0 Q 1227.5 412.5 1221.5 424.5 Q 1210.5 440.5 1203.5 445.5 Q 1177.5 461.5 1139.5 471.5 L 1123.5 475.5 Q 1113.5 476.5 1111.5 473.5 Q 1110.5 468.5 1111.5 464.5 L 1117.5 456.5 Z" fill="lightgray"></path>
      </clipPath>
      <path clip-path="url(#make-me-a-hanzi-clip-11)" d="M 1118.5 469.5 L 1183.5 417.5 L 1196.5 391.5 L 1195.5 381.5 " fill="none" id="make-me-a-hanzi-animation-11" stroke-dasharray="250 500" stroke-linecap="round"></path>

      <clipPath id="make-me-a-hanzi-clip-12">
      <path d="M 1249.5 283.5 Q 1242.5 266.5 1216.5 225.5 L 1182.5 169.5 L 1155.5 132.5 Q 1127.5 95.5 1112.0 85.5 Q 1096.5 75.5 1094.5 69.0 Q 1092.5 62.5 1095.5 47.0 Q 1098.5 31.5 1101.5 25.5 L 1113.5 2.5 Q 1126.5 -42.5 1140.5 -42.5 Q 1146.5 -44.5 1153.5 -37.0 Q 1160.5 -29.5 1161.5 -18.5 L 1187.5 70.5 Q 1190.5 79.5 1209.5 120.5 L 1231.5 173.5 Q 1248.5 216.5 1252.5 228.5 L 1278.5 299.5 L 1280.5 314.5 Q 1281.5 320.5 1276.0 322.5 Q 1270.5 324.5 1267.5 320.5 L 1249.5 283.5 Z" fill="lightgray"></path>
      </clipPath>
      <path clip-path="url(#make-me-a-hanzi-clip-12)" d="M 1142.5 -28.5 L 1137.5 49.5 L 1203.5 161.5 L 1273.5 315.5 " fill="none" id="make-me-a-hanzi-animation-12" stroke-dasharray="505 1010" stroke-linecap="round"></path>

      <clipPath id="make-me-a-hanzi-clip-13">
      <path d="M 1505.5 544.5 L 1597.5 559.5 Q 1631.5 565.5 1632.5 572.5 Q 1633.5 576.5 1630.5 584.5 Q 1625.5 589.5 1606.5 597.5 Q 1585.5 603.5 1577.0 603.5 Q 1568.5 603.5 1550.5 597.5 Q 1532.5 591.5 1514.5 587.5 L 1460.5 576.5 L 1428.5 570.5 L 1383.5 563.5 L 1349.5 559.5 Q 1338.5 558.5 1335.0 556.0 Q 1331.5 553.5 1333.5 548.5 Q 1336.5 537.5 1360.0 534.0 Q 1383.5 530.5 1404.5 532.5 Q 1429.5 532.5 1452.5 536.5 L 1505.5 544.5 Z" fill="lightgray"></path>
      </clipPath>
      <path clip-path="url(#make-me-a-hanzi-clip-13)" d="M 1344.5 550.5 L 1383.5 546.5 L 1579.5 580.5 L 1623.5 577.5 " fill="none" id="make-me-a-hanzi-animation-13" stroke-dasharray="410 820" stroke-linecap="round"></path>

      <clipPath id="make-me-a-hanzi-clip-14">
      <path d="M 1452.5 536.5 L 1435.5 450.5 C 1429.5 421.5 1478.5 430.5 1485.5 459.5 L 1505.5 544.5 L 1514.5 587.5 L 1534.5 674.5 Q 1543.5 706.5 1547.5 714.5 L 1556.5 730.5 Q 1564.5 745.5 1557.5 754.5 Q 1549.5 762.5 1530.5 770.5 Q 1511.5 778.5 1501.5 784.5 Q 1491.5 789.5 1477.5 786.5 Q 1465.5 782.5 1470.5 761.5 Q 1475.5 740.5 1475.5 716.5 L 1475.5 691.5 L 1460.5 576.5 L 1452.5 536.5 Z" fill="lightgray"></path>
      </clipPath>
      <path clip-path="url(#make-me-a-hanzi-clip-14)" d="M 1485.5 771.5 L 1514.5 734.5 L 1467.5 486.5 L 1440.5 456.5 " fill="none" id="make-me-a-hanzi-animation-14" stroke-dasharray="468 936" stroke-linecap="round"></path>

      <clipPath id="make-me-a-hanzi-clip-15">
      <path d="M 1366.5 440.5 L 1331.5 447.5 Q 1301.5 452.5 1301.5 440.5 Q 1301.5 436.5 1305.5 432.5 L 1315.5 422.5 Q 1329.5 405.5 1334.5 360.5 L 1341.5 304.5 Q 1347.5 242.5 1355.5 234.5 Q 1359.5 226.5 1367.5 219.5 Q 1374.5 212.5 1385.5 229.5 L 1390.5 262.5 L 1385.5 327.5 L 1383.5 354.5 L 1379.5 415.5 C 1378.5 438.5 1378.5 438.5 1366.5 440.5 Z" fill="lightgray"></path>
      </clipPath>
      <path clip-path="url(#make-me-a-hanzi-clip-15)" d="M 1310.5 439.5 L 1345.5 419.5 L 1353.5 406.5 L 1372.5 231.5 " fill="none" id="make-me-a-hanzi-animation-15" stroke-dasharray="360 720" stroke-linecap="round"></path>

      <clipPath id="make-me-a-hanzi-clip-16">
      <path d="M 1435.5 450.5 L 1366.5 440.5 C 1336.5 436.5 1349.5 410.5 1379.5 415.5 L 1475.5 432.5 Q 1493.5 434.5 1500.5 436.5 L 1532.5 442.5 L 1557.5 445.5 Q 1580.5 447.5 1580.5 427.5 L 1571.5 374.5 L 1569.5 364.5 L 1561.5 330.5 L 1553.5 284.5 L 1549.5 255.5 L 1549.5 245.5 Q 1549.5 237.5 1557.5 235.5 Q 1564.5 232.5 1572.5 240.5 Q 1580.5 248.5 1584.5 255.5 L 1613.5 336.5 Q 1623.5 361.5 1630.5 382.5 Q 1637.5 402.5 1642.5 408.5 L 1655.5 421.5 Q 1664.5 430.5 1665.5 436.5 Q 1666.5 442.5 1655.5 449.5 Q 1652.5 452.5 1628.5 473.5 Q 1602.5 493.5 1596.5 492.5 Q 1589.5 491.5 1552.5 474.5 Q 1531.5 468.5 1524.5 467.5 L 1485.5 459.5 L 1435.5 450.5 Z" fill="lightgray"></path>
      </clipPath>
      <path clip-path="url(#make-me-a-hanzi-clip-16)" d="M 1374.5 436.5 L 1397.5 431.5 L 1570.5 462.5 L 1595.5 462.5 L 1603.5 454.5 L 1616.5 434.5 L 1560.5 245.5 " fill="none" id="make-me-a-hanzi-animation-16" stroke-dasharray="585 1170" stroke-linecap="round"></path>

      <clipPath id="make-me-a-hanzi-clip-17">
      <path d="M 1571.5 374.5 L 1557.5 378.5 Q 1522.5 391.5 1517.5 386.5 L 1515.5 386.5 L 1507.5 384.5 L 1456.5 368.5 Q 1454.5 368.5 1445.5 366.5 L 1422.5 360.5 L 1383.5 354.5 C 1353.5 349.5 1355.5 324.5 1385.5 327.5 L 1395.5 328.5 L 1423.5 330.5 Q 1426.5 330.5 1470.5 342.5 Q 1513.5 354.5 1557.5 361.5 L 1569.5 364.5 C 1589.5 369.5 1589.5 369.5 1571.5 374.5 Z" fill="lightgray"></path>
      </clipPath>
      <path clip-path="url(#make-me-a-hanzi-clip-17)" d="M 1389.5 334.5 L 1405.5 344.5 L 1527.5 372.5 L 1562.5 371.5 " fill="none" id="make-me-a-hanzi-animation-17" stroke-dasharray="307 614" stroke-linecap="round"></path>

      <clipPath id="make-me-a-hanzi-clip-18">
      <path d="M 1385.5 229.5 L 1435.5 236.5 L 1473.5 242.5 L 1549.5 255.5 C 1579.5 260.5 1582.5 277.5 1553.5 284.5 L 1525.5 291.5 Q 1524.5 292.5 1512.5 288.5 L 1479.5 281.5 L 1434.5 270.5 L 1390.5 262.5 C 1360.5 257.5 1355.5 225.5 1385.5 229.5 Z" fill="lightgray"></path>
      </clipPath>
      <path clip-path="url(#make-me-a-hanzi-clip-18)" d="M 1391.5 234.5 L 1405.5 248.5 L 1533.5 270.5 L 1544.5 278.5 " fill="none" id="make-me-a-hanzi-animation-18" stroke-dasharray="291 582" stroke-linecap="round"></path>

      <clipPath id="make-me-a-hanzi-clip-19">
      <path d="M 1447.5 162.5 L 1391.5 152.5 Q 1356.5 146.5 1319.5 142.5 L 1289.5 139.5 Q 1272.5 138.5 1270.5 134.5 Q 1264.5 120.5 1295.5 106.5 L 1317.5 95.5 Q 1333.5 89.5 1369.5 102.0 Q 1405.5 114.5 1447.5 122.5 L 1490.5 134.5 L 1607.5 150.5 L 1629.5 152.5 Q 1644.5 153.5 1645.5 156.5 Q 1652.5 164.5 1644.0 173.0 Q 1635.5 181.5 1614.0 186.0 Q 1592.5 190.5 1590.5 191.0 Q 1588.5 191.5 1571.5 189.5 L 1494.5 174.5 L 1447.5 162.5 Z" fill="lightgray"></path>
      </clipPath>
      <path clip-path="url(#make-me-a-hanzi-clip-19)" d="M 1276.5 129.5 L 1340.5 119.5 L 1536.5 162.5 L 1588.5 169.5 L 1638.5 163.5 " fill="none" id="make-me-a-hanzi-animation-19" stroke-dasharray="496 992" stroke-linecap="round"></path>

      <clipPath id="make-me-a-hanzi-clip-20">
      <path d="M 1435.5 236.5 L 1441.5 222.5 Q 1446.5 205.5 1447.5 162.5 L 1447.5 122.5 L 1445.5 92.5 Q 1445.5 64.5 1431.5 30.5 Q 1417.5 -3.5 1417.5 -13.5 Q 1417.5 -23.5 1428.5 -51.5 L 1437.5 -74.5 Q 1448.5 -95.5 1454.5 -93.5 Q 1458.5 -91.5 1468.5 -81.5 Q 1481.5 -65.5 1485.5 2.5 L 1487.5 74.5 Q 1487.5 94.5 1490.5 134.5 L 1494.5 174.5 L 1498.5 196.5 L 1502.5 211.5 Q 1501.5 220.5 1489.5 230.5 Q 1476.5 239.5 1473.5 242.5 C 1450.5 261.5 1423.5 264.5 1435.5 236.5 Z" fill="lightgray"></path>
      </clipPath>
      <path clip-path="url(#make-me-a-hanzi-clip-20)" d="M 1442.5 231.5 L 1456.5 225.5 L 1472.5 207.5 L 1464.5 53.5 L 1450.5 -13.5 L 1453.5 -86.5 " fill="none" id="make-me-a-hanzi-animation-20" stroke-dasharray="463 926" stroke-linecap="round"></path>

      <clipPath id="make-me-a-hanzi-clip-21">
      <path d="M 1737.5 617.5 L 1718.5 625.5 Q 1697.5 632.5 1687.5 634.5 Q 1672.5 634.5 1672.5 622.5 L 1687.5 580.5 L 1690.5 555.5 Q 1691.5 540.5 1691.5 511.5 L 1691.5 342.5 Q 1689.5 270.5 1670.5 159.5 Q 1651.5 47.5 1593.5 -32.5 L 1581.5 -51.5 Q 1578.5 -54.5 1583.5 -57.5 Q 1589.5 -59.5 1593.5 -55.5 L 1607.5 -42.5 Q 1623.5 -28.5 1647.5 -0.5 Q 1691.5 54.5 1712.5 125.5 Q 1723.5 164.5 1726.5 180.5 Q 1728.5 195.5 1734.5 244.5 L 1737.5 264.5 L 1741.5 350.5 Q 1741.5 356.5 1744.5 397.5 L 1745.5 418.5 L 1748.5 526.5 Q 1750.5 571.5 1756.5 585.5 C 1761.5 607.5 1761.5 607.5 1737.5 617.5 Z" fill="lightgray"></path>
      </clipPath>
      <path clip-path="url(#make-me-a-hanzi-clip-21)" d="M 1684.5 622.5 L 1716.5 592.5 L 1720.5 580.5 L 1716.5 330.5 L 1704.5 207.5 L 1688.5 124.5 L 1662.5 53.5 L 1632.5 1.5 L 1587.5 -52.5 " fill="none" id="make-me-a-hanzi-animation-21" stroke-dasharray="849 1698" stroke-linecap="round"></path>

      <clipPath id="make-me-a-hanzi-clip-22">
      <path d="M 1901.5 263.5 L 1899.5 176.5 L 1899.5 147.5 L 1898.5 122.5 L 1890.5 22.5 Q 1888.5 -8.5 1880.5 -11.5 Q 1873.5 -18.5 1825.5 4.5 L 1809.5 12.5 Q 1796.5 18.5 1792.5 14.5 Q 1788.5 10.5 1792.5 6.5 L 1800.5 -4.5 Q 1830.5 -37.5 1841.5 -46.5 L 1866.5 -77.5 Q 1884.5 -101.5 1890.5 -106.5 Q 1896.5 -111.5 1903.5 -112.5 Q 1910.5 -113.5 1921.5 -96.5 Q 1955.5 -53.5 1955.5 76.5 L 1955.5 360.5 Q 1955.5 417.5 1956.5 441.5 L 1958.5 500.5 L 1958.5 519.5 Q 1958.5 566.5 1972.5 588.5 Q 1979.5 603.5 1979.5 608.5 Q 1979.5 613.5 1968.5 623.5 Q 1921.5 657.5 1902.5 657.5 Q 1888.5 652.5 1880.5 649.5 L 1855.5 639.5 L 1815.5 630.5 L 1737.5 617.5 C 1707.5 612.5 1726.5 580.5 1756.5 585.5 L 1844.5 601.5 Q 1865.5 605.5 1883.5 603.5 Q 1901.5 601.5 1902.5 570.5 Q 1902.5 555.5 1902.5 534.5 L 1901.5 431.5 L 1901.5 412.5 L 1901.5 276.5 L 1901.5 263.5 Z" fill="lightgray"></path>
      </clipPath>
      <path clip-path="url(#make-me-a-hanzi-clip-22)" d="M 1745.5 615.5 L 1775.5 605.5 L 1894.5 627.5 L 1914.5 621.5 L 1936.5 600.5 L 1929.5 512.5 L 1928.5 147.5 L 1916.5 -18.5 L 1905.5 -41.5 L 1898.5 -49.5 L 1891.5 -48.5 L 1842.5 -23.5 L 1796.5 10.5 " fill="none" id="make-me-a-hanzi-animation-22" stroke-dasharray="1107 2214" stroke-linecap="round"></path>

      <clipPath id="make-me-a-hanzi-clip-23">
      <path d="M 1805.5 396.5 Q 1833.5 400.5 1871.5 406.5 L 1901.5 412.5 C 1929.5 418.5 1928.5 418.5 1901.5 431.5 L 1882.5 440.5 Q 1867.5 446.5 1864.5 445.5 Q 1860.5 444.5 1851.5 444.5 L 1834.5 440.5 Q 1832.5 438.5 1795.5 429.5 Q 1758.5 419.5 1745.5 418.5 C 1715.5 415.5 1714.5 402.5 1744.5 397.5 L 1756.5 395.5 Q 1758.5 394.5 1771.5 394.5 L 1805.5 396.5 Z" fill="lightgray"></path>
      </clipPath>
      <path clip-path="url(#make-me-a-hanzi-clip-23)" d="M 1750.5 413.5 L 1757.5 407.5 L 1787.5 410.5 L 1859.5 425.5 L 1887.5 423.5 L 1892.5 417.5 " fill="none" id="make-me-a-hanzi-animation-23" stroke-dasharray="277 554" stroke-linecap="round"></path>

      <clipPath id="make-me-a-hanzi-clip-24">
      <path d="M 1734.5 244.5 L 1750.5 241.5 Q 1760.5 238.5 1781.5 242.5 Q 1808.5 243.5 1838.5 249.5 Q 1867.5 254.5 1872.5 255.5 Q 1877.5 255.5 1901.5 263.5 C 1915.5 268.5 1915.5 268.5 1901.5 276.5 L 1880.5 288.5 Q 1859.5 292.5 1848.5 290.5 L 1834.5 286.5 Q 1829.5 286.5 1814.5 281.5 L 1737.5 264.5 C 1708.5 258.5 1705.5 250.5 1734.5 244.5 Z" fill="lightgray"></path>
      </clipPath>
      <path clip-path="url(#make-me-a-hanzi-clip-24)" d="M 1739.5 248.5 L 1748.5 254.5 L 1854.5 271.5 L 1890.5 270.5 " fill="none" id="make-me-a-hanzi-animation-24" stroke-dasharray="282 564" stroke-linecap="round"></path>

</g>
</svg>
